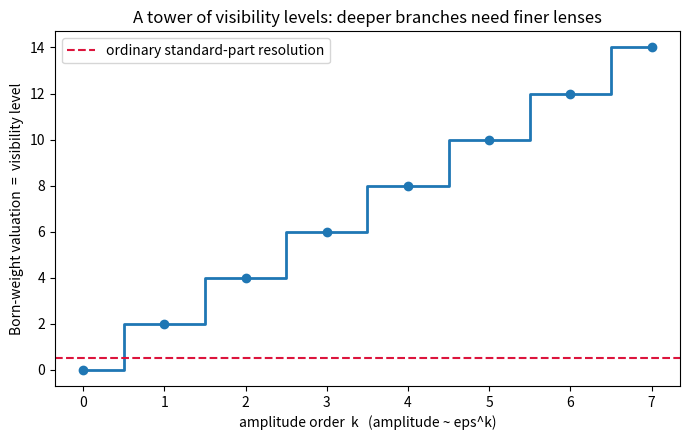

Source code (Python):
"""Visibility tower: eps-valuation of the Born weight vs. amplitude order."""
import matplotlib.pyplot as plt

ORDER = 20
def mul(a, b):
    out = [0.0] * ORDER
    for i, x in enumerate(a):
        for j, y in enumerate(b):
            if i + j < ORDER:
                out[i + j] += x * y
    return out
def valuation(a, tol=1e-12):
    for i, c in enumerate(a):
        if abs(c) > tol:
            return i
    return ORDER

ks = list(range(0, 8))
vals = []
for k in ks:
    amp = [1.0 if i == k else 0.0 for i in range(ORDER)]
    vals.append(valuation(mul(amp, amp)))

plt.figure(figsize=(7, 4.5))
plt.step(ks, vals, where="mid", linewidth=2)
plt.scatter(ks, vals, zorder=3)
plt.axhline(0.5, color="crimson", linestyle="--", label="ordinary standard-part resolution")
plt.xlabel("amplitude order  k   (amplitude ~ eps^k)")
plt.ylabel("Born-weight valuation  =  visibility level")
plt.title("A tower of visibility levels: deeper branches need finer lenses")
plt.legend()
plt.tight_layout()
plt.savefig("visibility_tower.png", dpi=150)
print("saved visibility_tower.png")
